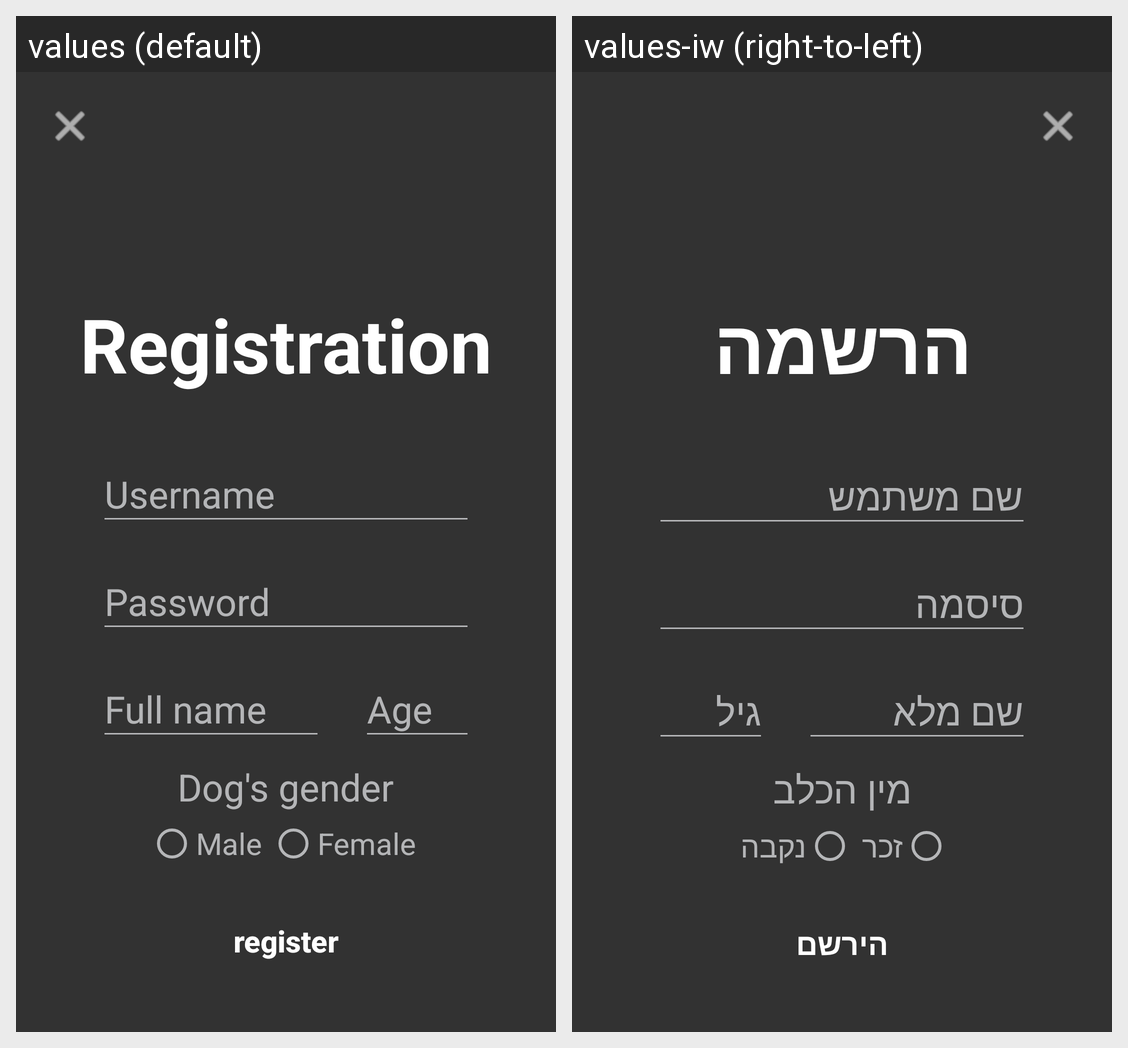

Locale-by-locale string values for the Android screen shown in this grid:
Android screen res/layout/fragment_register.xml rendered under 2 locales, left to right: values (default), values-iw (right-to-left). Device: Nexus 5 (rendered at 1080×1920; each locale shown at half size, 540×960, under a caption strip naming it); theme Theme.Buddies.
Strings drawn on this screen, with the default value and each locale's value (text and hints the layout hard-codes, and strings that could not be matched under every locale, appear in the picture but are not listed):

registration
  values: Registration
  values-iw: הרשמה

username
  values: Username
  values-iw: שם משתמש

password
  values: Password
  values-iw: סיסמה

full_name
  values: Full name
  values-iw: שם מלא

age
  values: Age
  values-iw: גיל

dogs_gender
  values: Dog's gender
  values-iw: מין הכלב

male
  values: Male
  values-iw: זכר

female
  values: Female
  values-iw: נקבה

register
  values: register
  values-iw: הירשם
